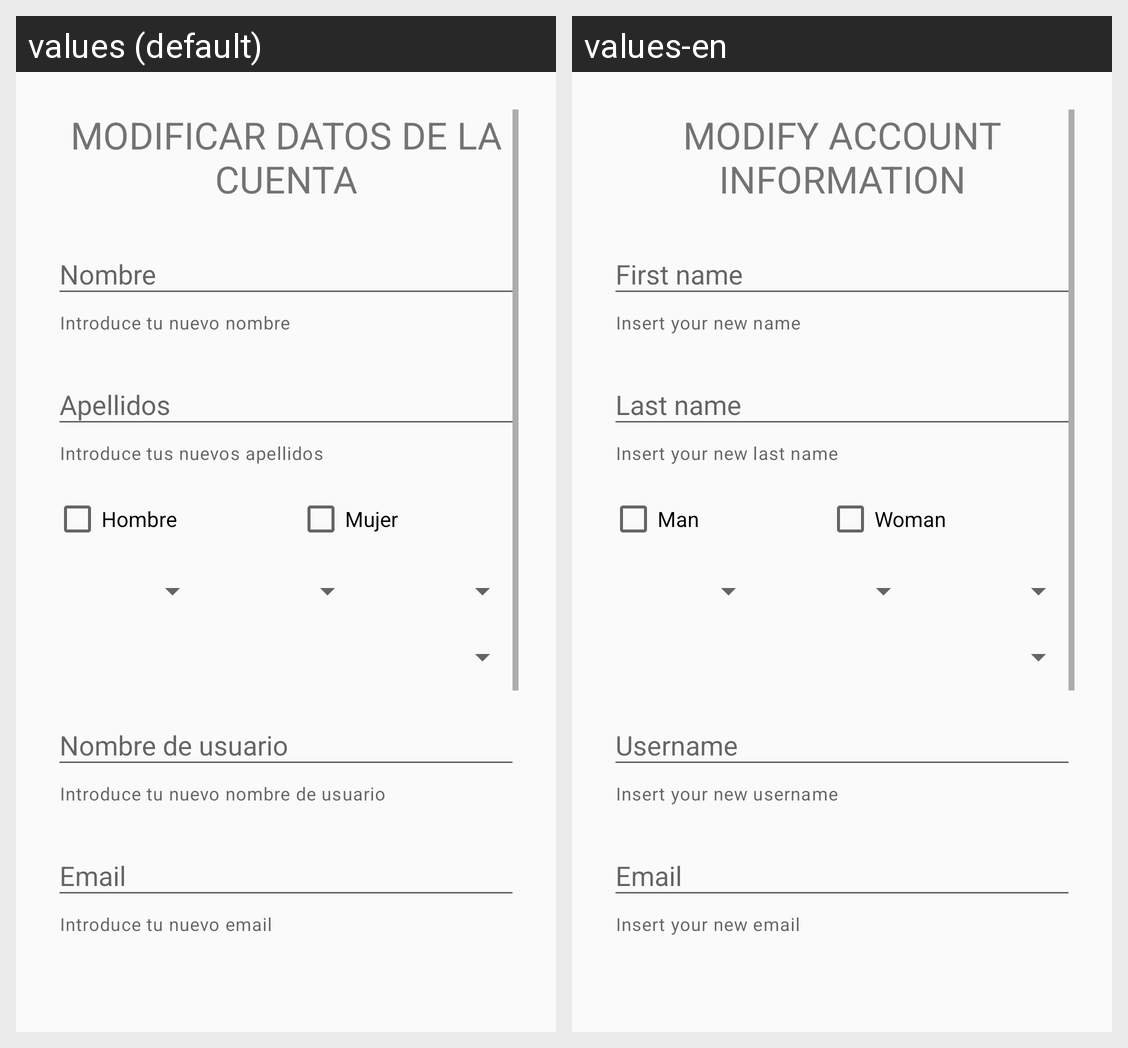

Strings drawn on this Android screen and how each of the app's shown locales translates them:
Android screen res/layout/activity_modificar_usuario.xml rendered under 2 locales, left to right: values (default), values-en. Device: Nexus 5 (rendered at 1080×1920; each locale shown at half size, 540×960, under a caption strip naming it); theme Theme.AppCompat.Light.DarkActionBar.
Strings drawn on this screen, with the default value and each locale's value (text and hints the layout hard-codes, and strings that could not be matched under every locale, appear in the picture but are not listed):

textViex_titulo_modificar_usuario
  values: MODIFICAR DATOS DE LA CUENTA
  values-en: MODIFY ACCOUNT INFORMATION

editText_modificar_nombre_usuario
  values: Nombre
  values-en: First name

helperText_nombre_modificar_usuario
  values: Introduce tu nuevo nombre
  values-en: Insert your new name

editText_modificar_apellidos_usuario
  values: Apellidos
  values-en: Last name

helperText_apellidos_modificar_usuario
  values: Introduce tus nuevos apellidos
  values-en: Insert your new last name

checkBox_modificar_hombre_usuario
  values: Hombre
  values-en: Man

checkBox_modificar_mujer_usuario
  values: Mujer
  values-en: Woman

editText_modificar_username_usuario
  values: Nombre de usuario
  values-en: Username

helperText_username_modificar_usuario
  values: Introduce tu nuevo nombre de usuario
  values-en: Insert your new username

editText_email_modificar_usuario
  values: Email
  values-en: Email

helperText_email_modificar_usuario
  values: Introduce tu nuevo email
  values-en: Insert your new email
